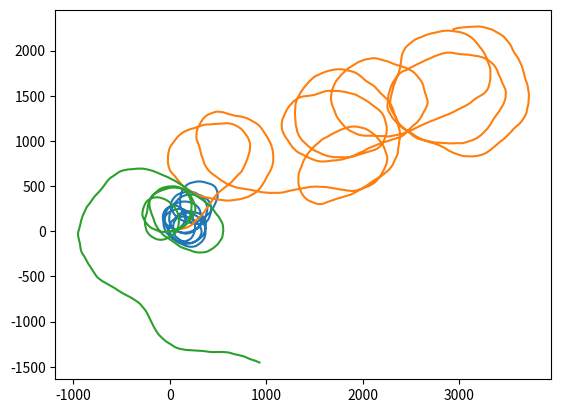

This figure's Python source:
import random
import math
from matplotlib import pyplot as plt

"""
https://zen.yandex.ru/media/id/5a630d2c9b403c5442578563/tvorcy-mashin-pervoe-primenenie-giroskopa-ego-vstavili-v-torpedu-chtoby-ona-popadala-vcel--5b7bd821e1552600a9c3b119

Первый опытный образец был готов через несколько месяцев. В Адриатике выпустили 2 торпеды, с гироскопом внутри и без него. Торпеда без гироскопа на пути в 1 километр ушла в сторону от цели на 250 метров.

http://weapons-world.ru/books/item/f00/s00/z0000011/st006.shtml

В современных зарубежных торпедах точность хода по направлению зависит от пройденной дистанции и составляет ±1 % на дистанциях до 10000 м. Точность хода по глубине у торпед со скоростью до 55 уз, предназначенных для применения по надводным кораблям, составляет приблизительно ±1 м от заданной глубины

Электрическая ЭСУ по сравнению с воздушной тепловой имеет преимущества: ... во время движения она более устойчиво держится на заданном курсе, так как (в отличие от тепловой) при движении не изменяется ни масса, ни положение центра тяжести (не расходуется воздух, вода, керосин). 

Траектории движения торпед, управляемых автономными приборами
http://weapons-world.ru/books/item/f00/s00/z0000011/st010.shtml

"""

def step(x, y, angle):
  x += math.cos(angle/180*math.pi)
  y += math.sin(angle/180*math.pi)
  return x, y

def run_1km(k):
  angle = 0
  x = y = 0
  while x < 1000:
    angle += (random.random() - 0.5) * k
    x, y = step(x, y, angle)
  return abs(y)

def circle_run(length, curvative, k):
  angle = 0
  x = y = 0
  result = [(x, y)]
  for i in range(length):
    angle += curvative(i) if callable(curvative) else curvative
    angle += (random.random() - 0.5) * k
    x, y = step(x, y, angle)
    result.append((x, y))
  return result

random.seed(1)
runs = [run_1km(3.5) for _ in range(1000+1)]
runs.sort()
print(runs[0], runs[500], runs[-1])


plt.plot(*zip(*circle_run(10_000, 0.3, 3.5)))
plt.show()

plt.plot(*zip(*circle_run(30_000, 0.1, 3.5)))
plt.show()

plt.plot(*zip(*circle_run(10_000, lambda n: 0.3 - n/30_000, 3.5)))
plt.show()